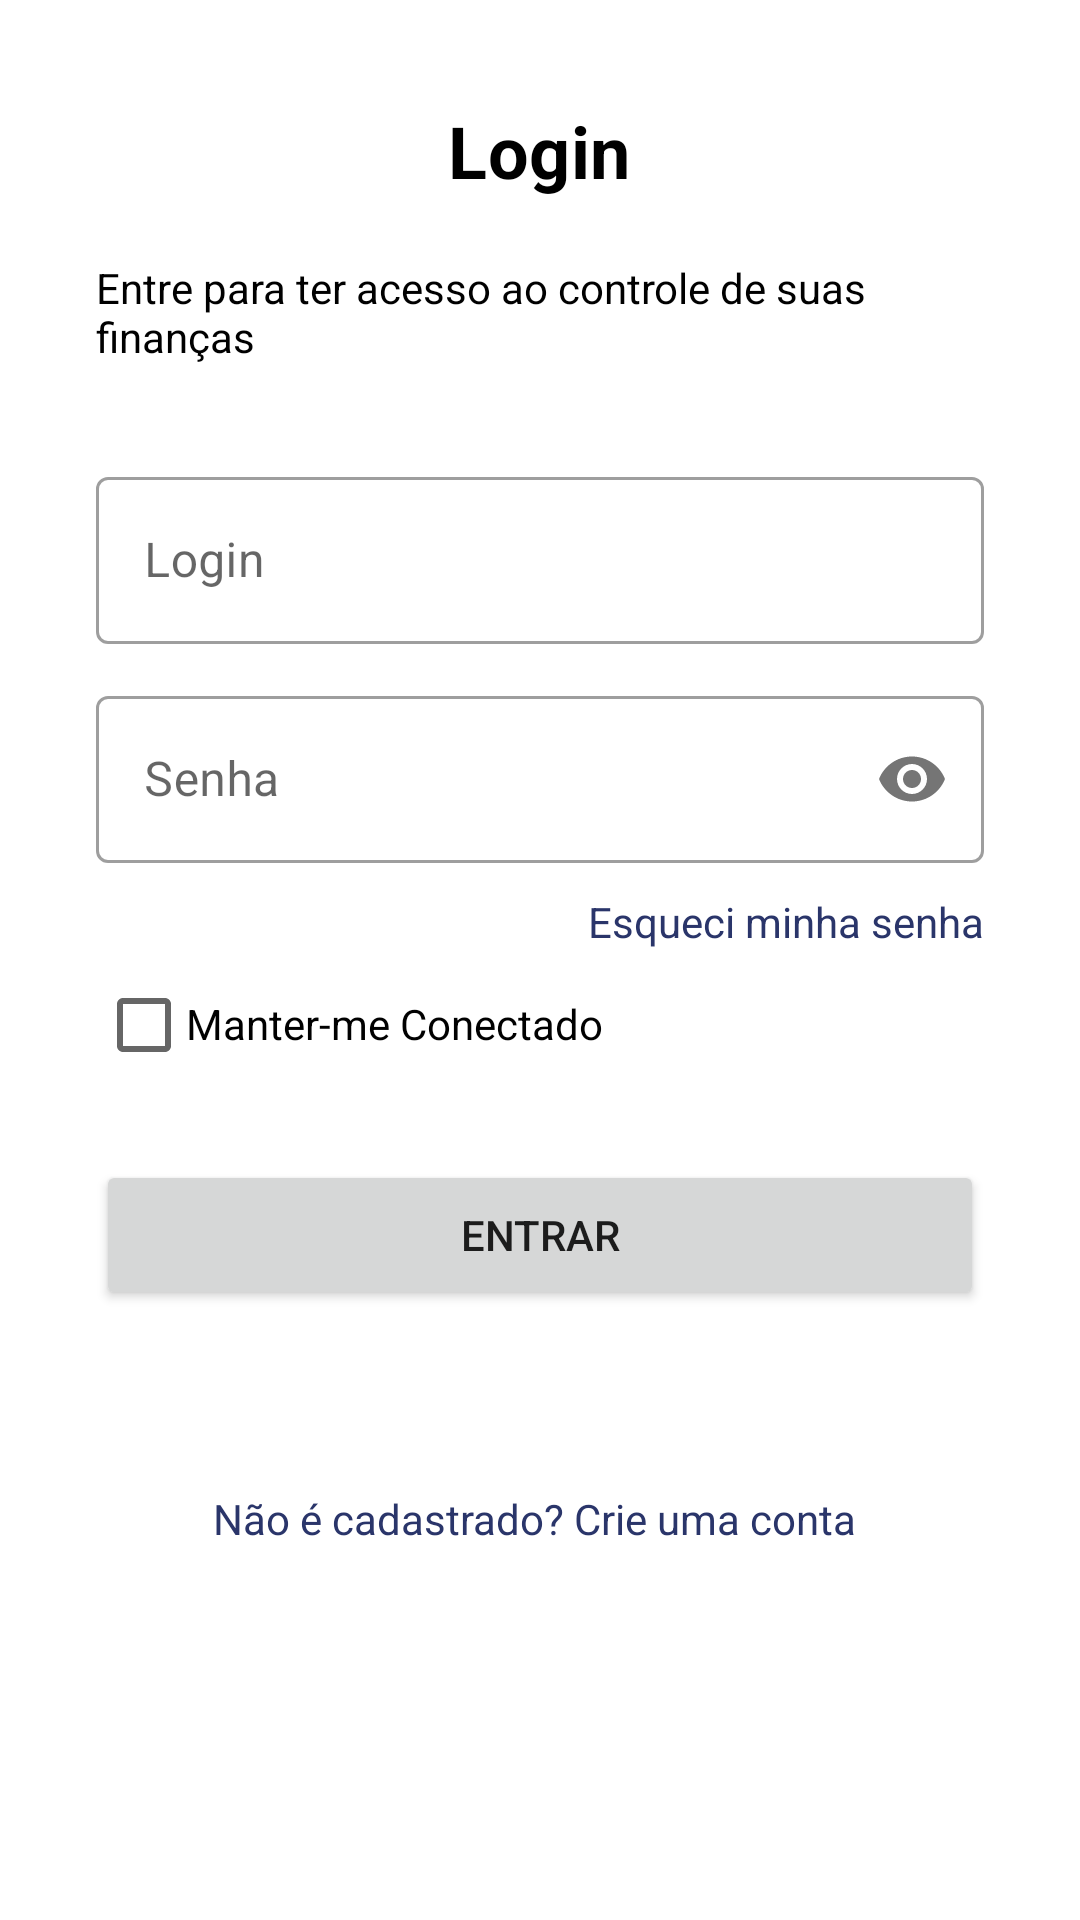

The Android layout XML behind this screen, and the referenced resources:
<!-- AndroidManifest.xml: application theme Theme.RoyalApp -->
<!-- res/layout/activity_login.xml -->
<?xml version="1.0" encoding="utf-8"?>
<RelativeLayout xmlns:android="http://schemas.android.com/apk/res/android"
    xmlns:app="http://schemas.android.com/apk/res-auto"
    xmlns:tools="http://schemas.android.com/tools"
    android:layout_width="match_parent"
    android:layout_height="match_parent"
    tools:context=".activity.LoginUsuarioActivity">


    <ScrollView
        android:layout_width="match_parent"
        android:layout_height="wrap_content"
        android:layout_alignParentStart="true"
        android:layout_alignParentEnd="true">

        <LinearLayout
            android:layout_width="match_parent"
            android:layout_height="wrap_content"
            android:orientation="vertical"
            android:paddingStart="32dp"
            android:paddingEnd="32dp">


            <TextView

                android:layout_width="wrap_content"
                android:layout_height="wrap_content"
                android:layout_gravity="center"
                android:layout_marginTop="34dp"
                android:text="Login"
                android:textAppearance="@style/TextAppearance.MaterialComponents.Headline4"
                android:textColor="@color/black"
                android:textSize="24dp"
                android:textStyle="bold" />

            <TextView
                android:layout_width="wrap_content"
                android:layout_height="wrap_content"
                android:layout_gravity="center"
                android:layout_marginTop="20dp"
                android:text="Entre para ter acesso ao controle de suas finanças"
                android:textColor="@color/black"
                android:textSize="14dp" />


            <com.google.android.material.textfield.TextInputLayout

                style="@style/Widget.MaterialComponents.TextInputLayout.OutlinedBox"
                android:layout_width="match_parent"
                android:layout_height="wrap_content"
                android:layout_marginTop="32dp"
                android:hint="Login"
                app:endIconMode="clear_text">


                <EditText
                    android:id="@+id/txtEmail_Login"
                    android:layout_width="match_parent"
                    android:layout_height="wrap_content"
                    android:drawablePadding="8dp"

                    android:inputType="textEmailAddress" />


            </com.google.android.material.textfield.TextInputLayout>


            <com.google.android.material.textfield.TextInputLayout

                style="@style/Widget.MaterialComponents.TextInputLayout.OutlinedBox"
                android:layout_width="match_parent"
                android:layout_height="wrap_content"
                android:layout_marginTop="12dp"
                android:hint="Senha"
                app:passwordToggleEnabled="true">


                <EditText

                    android:id="@+id/txtSenha_Login"
                    android:layout_width="match_parent"
                    android:layout_height="wrap_content"
                    android:drawablePadding="8dp"

                    android:inputType="textPassword"

                    />

            </com.google.android.material.textfield.TextInputLayout>


            <androidx.constraintlayout.widget.ConstraintLayout
                android:layout_width="match_parent"
                android:layout_height="wrap_content"
                android:layout_marginTop="10dp">


                <TextView
                    android:id="@+id/txtEsqueci_Senha"
                    android:layout_width="wrap_content"
                    android:layout_height="wrap_content"
                    android:text="Esqueci minha senha"
                    android:textColor="@color/corPrincipalEscura"
                    android:textSize="14dp"
                    app:layout_constraintBottom_toBottomOf="parent"
                    app:layout_constraintRight_toRightOf="parent"
                    app:layout_constraintTop_toTopOf="parent" />

            </androidx.constraintlayout.widget.ConstraintLayout>


            <androidx.constraintlayout.widget.ConstraintLayout
                android:layout_width="wrap_content"
                android:layout_height="wrap_content"
                android:layout_marginTop="10dp">

                <CheckBox
                    android:id="@+id/checkbox"
                    android:layout_width="30dp"
                    android:layout_height="30dp"
                    app:layout_constraintStart_toStartOf="parent"
                    tools:ignore="MissingConstraints" />

                <TextView
                    android:layout_width="wrap_content"
                    android:layout_height="wrap_content"
                    android:layout_marginTop="5dp"
                    android:text="Manter-me Conectado"
                    android:textColor="@color/black"
                    app:layout_constraintStart_toEndOf="@+id/checkbox"
                    app:layout_constraintTop_toTopOf="@id/checkbox" />


            </androidx.constraintlayout.widget.ConstraintLayout>


            <Button
                android:id="@+id/btnEntrar_Login"
                android:layout_width="match_parent"
                android:layout_height="50dp"
                android:layout_marginTop="30dp"

                android:text="Entrar" />


            <androidx.cardview.widget.CardView
                android:layout_width="wrap_content"
                android:layout_height="match_parent"
                android:layout_gravity="center"
                android:layout_marginTop="10dp"

                app:cardCornerRadius="30dp" />


            <TextView
                android:id="@+id/crie_conta"
                android:layout_width="wrap_content"
                android:layout_height="wrap_content"
                android:layout_gravity="center"
                android:layout_marginTop="50dp"
                android:text="Não é cadastrado? Crie uma conta "

                android:textColor="@color/corPrincipalEscura"
                android:textSize="14dp" />


        </LinearLayout>


    </ScrollView>



</RelativeLayout>
<!-- resources referenced by this layout -->
<resources>
  <color name="black">#FF000000</color>
  <color name="corPrincipalEscura">#2A356A</color>
  <style name="Theme.RoyalApp" parent="Theme.MaterialComponents.Light.DarkActionBar">
          
          <item name="android:windowAnimationStyle">@null</item>
          <item name="android:windowDisablePreview">true</item>
  
          <item name="colorPrimary">@color/corPrincipalEscura</item>
          <item name="colorPrimaryVariant">@color/corPrincipal</item>
          <item name="colorOnPrimary">@color/white</item>
          
          <item name="colorSecondary">@color/teal_200</item>
          <item name="colorSecondaryVariant">@color/teal_700</item>
          <item name="colorOnSecondary">@color/black</item>
          
          <item name="android:statusBarColor" tools:targetApi="l">?attr/colorPrimaryVariant</item>
          
      </style>
  <color name="corPrincipal">#334690</color>
  <color name="white">#FFFFFFFF</color>
  <color name="teal_200">#4D64B1</color>
  <color name="teal_700">#FF018786</color>
</resources>
